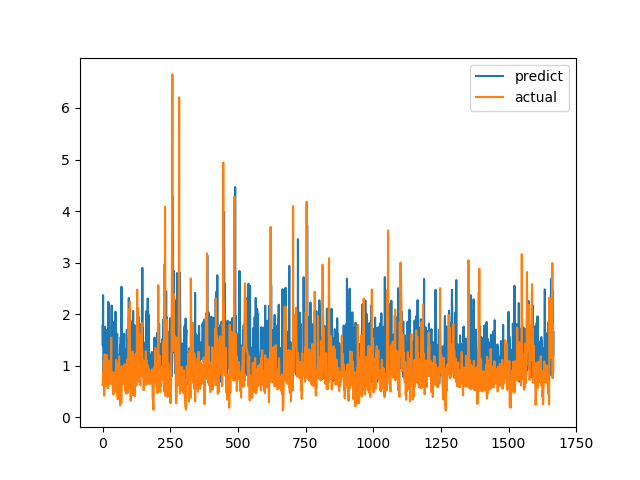

The table this chart was drawn from, first rows:
predict, actual
1.774, 0.6238
1.385, 0.6915
2.369, 0.8558
0.7297, 0.7094
0.7255, 1.015
1.132, 1.116
1.088, 0.4183
1.042, 1.002
0.9068, 1.219
1.755, 1.143
0.7951, 0.6528
1.096, 0.6747
1.083, 0.601
0.9325, 0.6695
1.236, 0.6538
0.9553, 0.7814
1.489, 1.206
1.695, 0.8469
0.9126, 0.8286
1.119, 0.6482
0.7215, 0.5624
2.238, 0.7183
1.666, 1.1
1.471, 0.9542
2.199, 0.729
1.344, 0.6694
0.749, 0.8631
1.111, 0.6465
1.481, 0.8223
0.7529, 0.9236
1.192, 0.8301
0.7637, 1.067
0.8631, 1.546
1.717, 0.6827
2.166, 0.6386
1.605, 0.6464
0.9689, 0.6881
0.7162, 0.7274
1.764, 0.65
1.024, 0.8694
0.8474, 0.4409
1.851, 0.4519
1.312, 0.7575
1.109, 0.4952
1.382, 0.6851
1.392, 0.7244
0.689, 0.8654
0.7701, 0.74
2.048, 0.8071
1.673, 0.8204
0.9, 1.114
0.7257, 1.109
0.9836, 0.4751
0.9605, 1.039
1.62, 0.9458
0.8288, 0.7878
0.8563, 0.3505
1.193, 0.9368
1.207, 0.9868
1.098, 0.647
... 1,607 more rows
